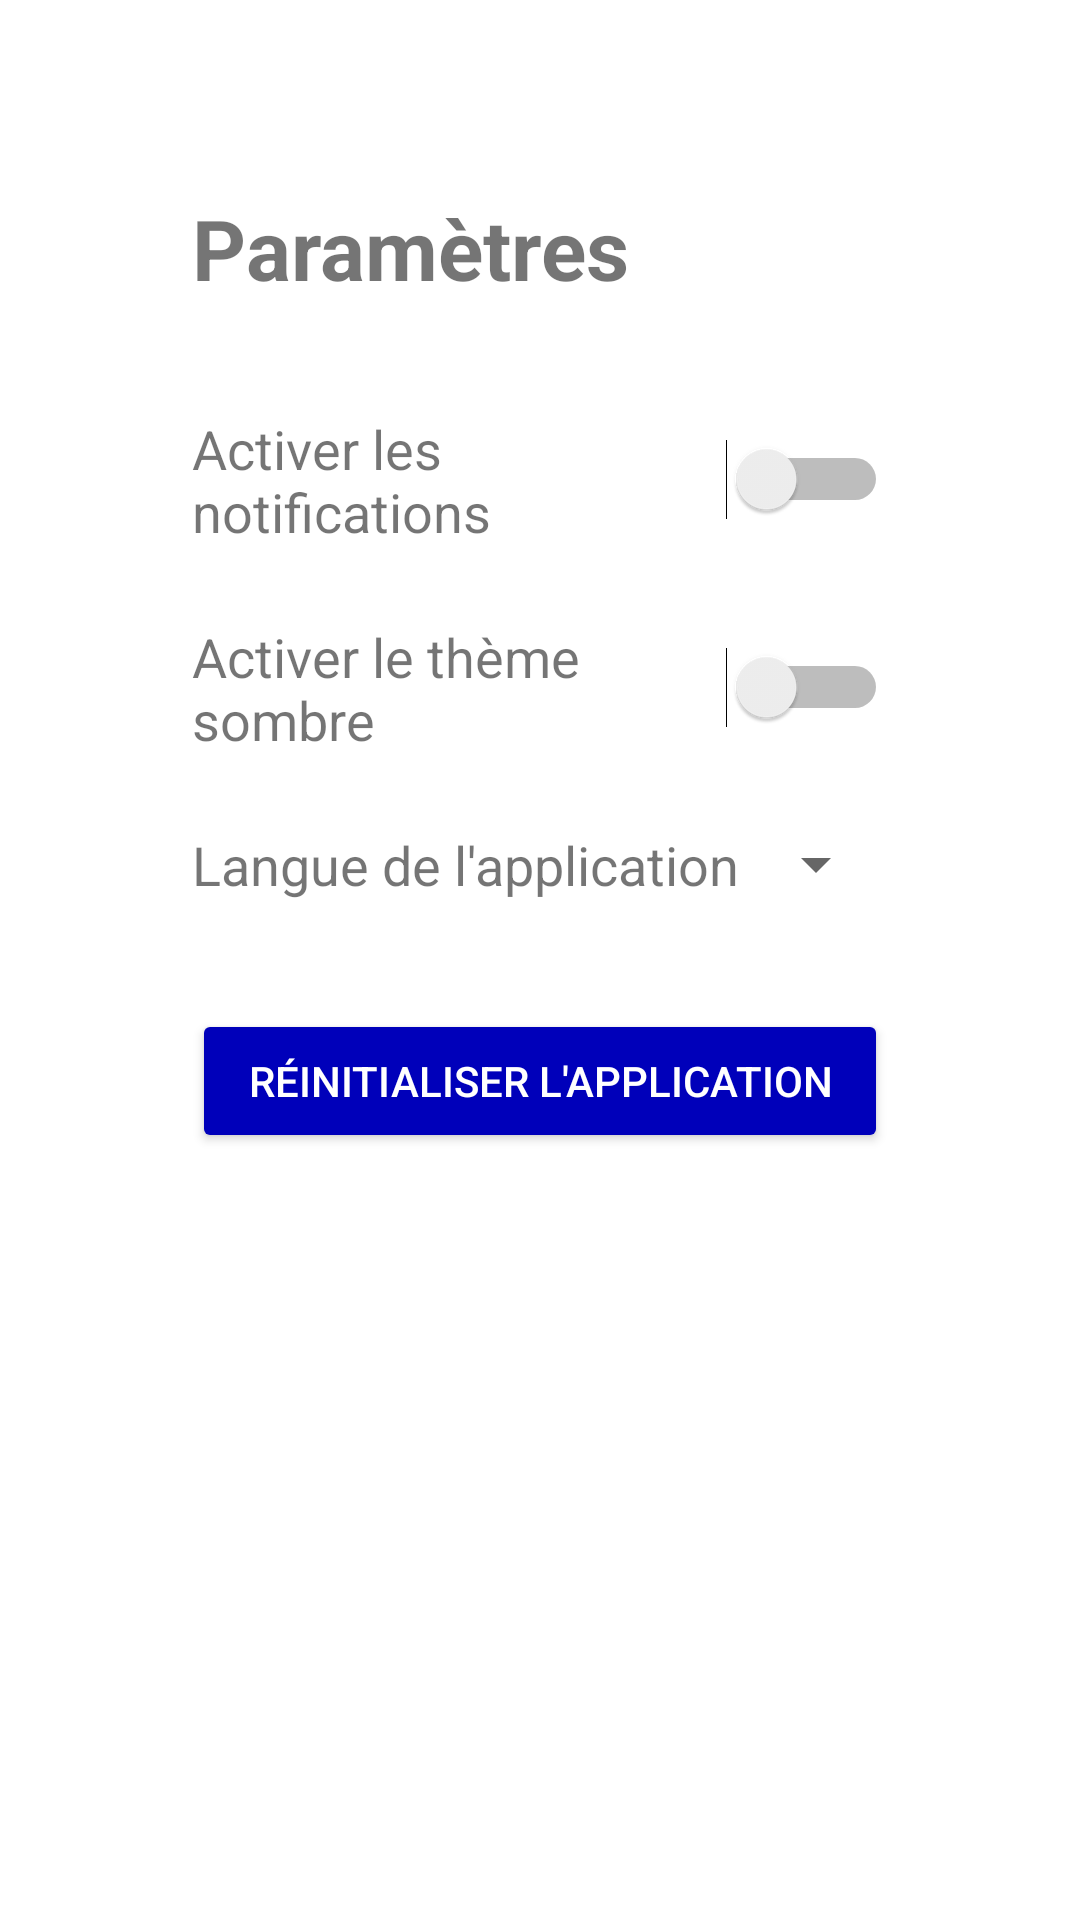

Reconstruct the res/layout file that produces this screen, plus the resources it refers to.
<!-- AndroidManifest.xml: application theme Theme.SIGAPS -->
<!-- res/layout/fragment_settings.xml -->
<?xml version="1.0" encoding="utf-8"?>
<ScrollView xmlns:android="http://schemas.android.com/apk/res/android"
    xmlns:tools="http://schemas.android.com/tools"
    android:layout_width="match_parent"
    android:layout_height="match_parent"
    tools:context=".ui.settings.SettingsFragment">

    <LinearLayout
        android:layout_width="match_parent"
        android:layout_height="wrap_content"
        android:orientation="vertical"
        android:padding="64dp">

        
        <TextView
            android:id="@+id/settings_title"
            android:layout_width="wrap_content"
            android:layout_height="wrap_content"
            android:text="Paramètres"
            android:textSize="28sp"
            android:textStyle="bold"
            android:layout_marginBottom="24dp"/>

        
        <LinearLayout
            android:layout_width="match_parent"
            android:layout_height="wrap_content"
            android:orientation="horizontal"
            android:paddingVertical="12dp"
            android:gravity="center_vertical">

            <TextView
                android:layout_width="0dp"
                android:layout_height="wrap_content"
                android:layout_weight="1"
                android:text="Activer les notifications"
                android:textSize="18sp"/>

            <Switch
                android:id="@+id/switch_notifications"
                android:layout_width="wrap_content"
                android:layout_height="wrap_content"/>
        </LinearLayout>

        
        <LinearLayout
            android:layout_width="match_parent"
            android:layout_height="wrap_content"
            android:orientation="horizontal"
            android:paddingVertical="12dp"
            android:gravity="center_vertical">

            <TextView
                android:layout_width="0dp"
                android:layout_height="wrap_content"
                android:layout_weight="1"
                android:text="Activer le thème sombre"
                android:textSize="18sp"/>

            <Switch
                android:id="@+id/switch_dark_mode"
                android:layout_width="wrap_content"
                android:layout_height="wrap_content"/>
        </LinearLayout>

        
        <LinearLayout
            android:layout_width="match_parent"
            android:layout_height="wrap_content"
            android:orientation="horizontal"
            android:paddingVertical="12dp"
            android:gravity="center_vertical">

            <TextView
                android:layout_width="0dp"
                android:layout_height="wrap_content"
                android:layout_weight="1"
                android:text="Langue de l'application"
                android:textSize="18sp"/>

            <Spinner
                android:id="@+id/spinner_language"
                android:layout_width="wrap_content"
                android:layout_height="wrap_content"/>
        </LinearLayout>

        
        <Button
            android:id="@+id/btn_reset_app"
            android:layout_width="match_parent"
            android:layout_height="wrap_content"
            android:text="Réinitialiser l'application"
            android:layout_marginTop="24dp"
            android:backgroundTint="?attr/colorPrimary"
            android:textColor="@android:color/white"/>

    </LinearLayout>
</ScrollView>
<!-- resources referenced by this layout -->
<resources>
  <style name="Theme.SIGAPS" parent="Theme.MaterialComponents.DayNight.DarkActionBar">
          <item name="colorPrimary">@color/primaryDarkColor</item>
          <item name="colorPrimaryVariant">@color/purple_700</item>
          <item name="colorOnPrimary">@color/white</item>
          <item name="colorSecondary">@color/teal_200</item>
          <item name="colorSecondaryVariant">@color/teal_700</item>
          <item name="colorOnSecondary">@color/black</item>
          <item name="android:statusBarColor" tools:targetApi="l">@color/secondaryLightColor</item>
      </style>
  <color name="primaryDarkColor">#0000ba</color>
  <color name="purple_700">#FF3700B3</color>
  <color name="white">#FFFFFFFF</color>
  <color name="teal_200">#FF03DAC5</color>
  <color name="teal_700">#FF018786</color>
  <color name="black">#FF000000</color>
  <color name="secondaryLightColor">#66fff7</color>
</resources>
